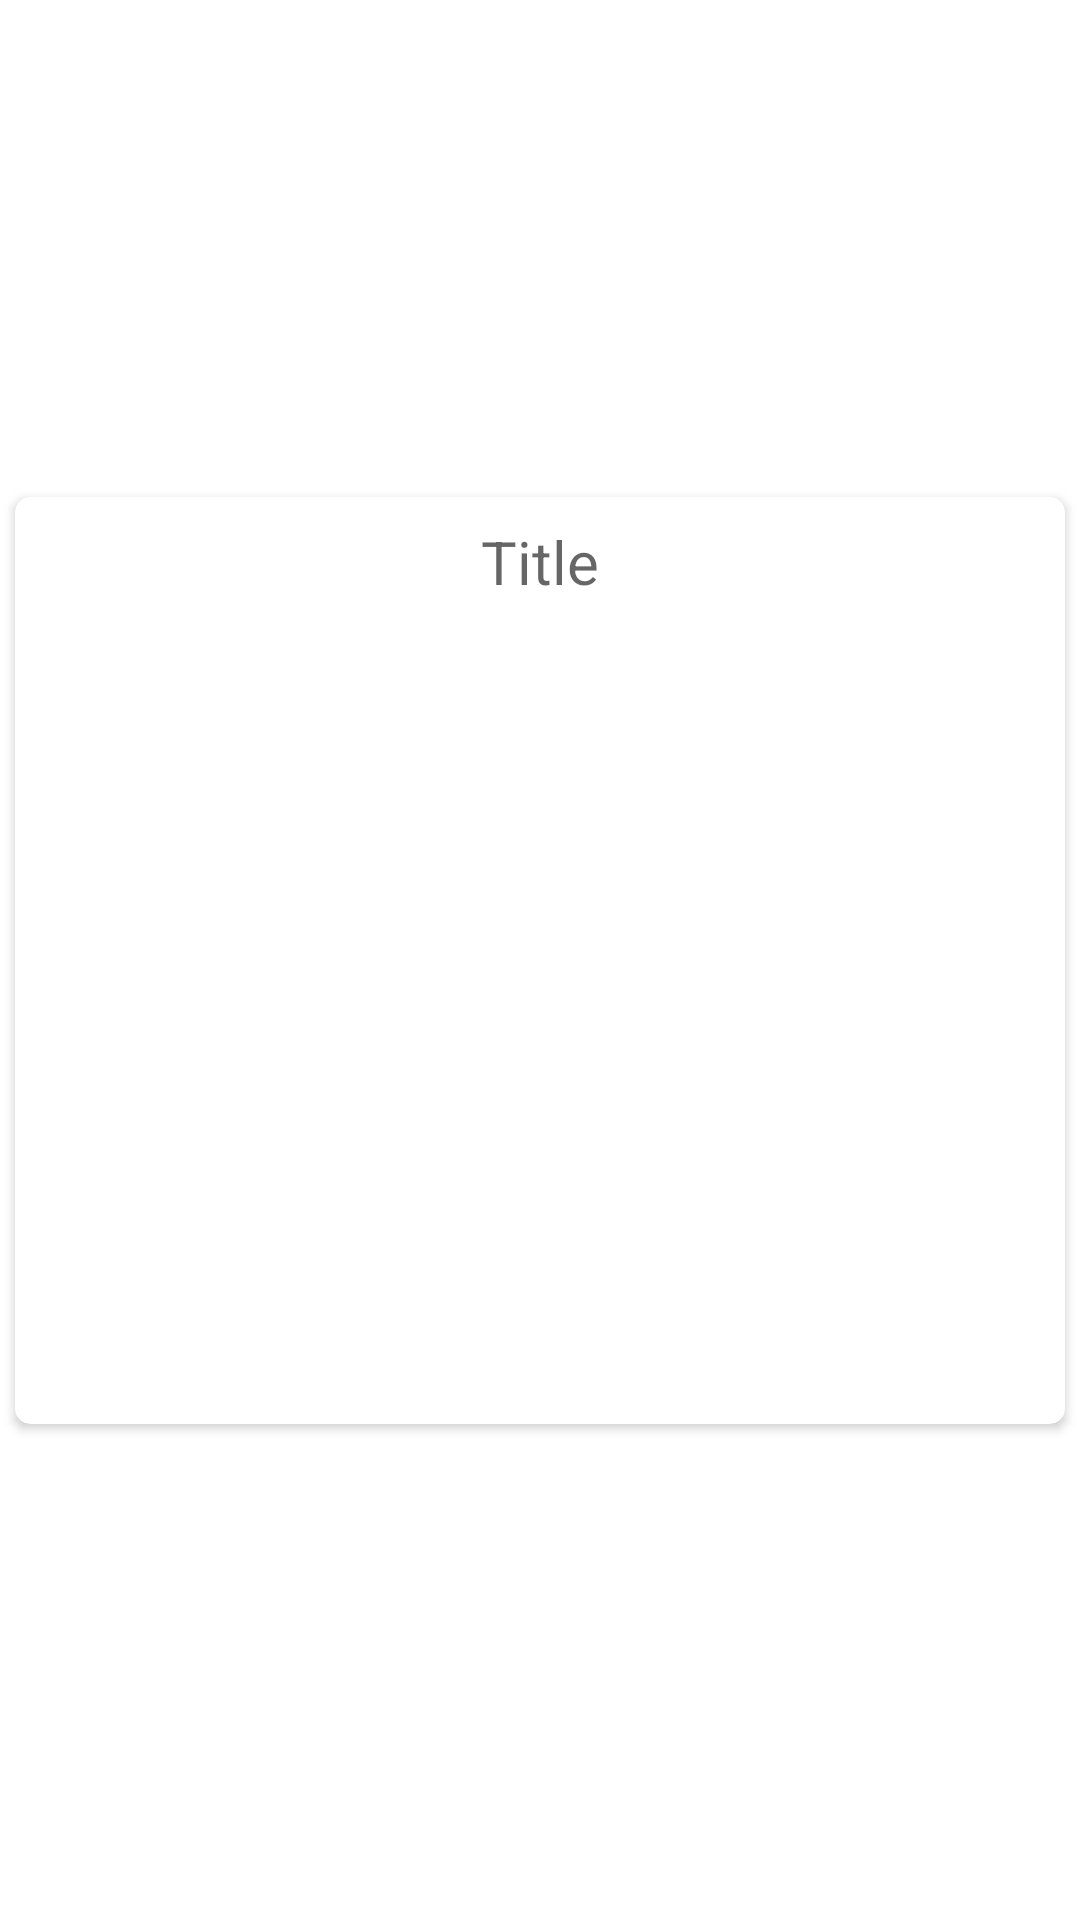

Here is an Android app screen rendered from its layout file. Give the layout XML and the strings, colors and styles it references.
<!-- AndroidManifest.xml: application theme Theme.DrillersHandBook -->
<!-- res/layout/fragment_main_item.xml -->
<?xml version="1.0" encoding="utf-8"?>
<androidx.constraintlayout.widget.ConstraintLayout xmlns:android="http://schemas.android.com/apk/res/android"
    android:layout_width="match_parent"
    android:layout_height="wrap_content"
    xmlns:app="http://schemas.android.com/apk/res-auto">


    <androidx.cardview.widget.CardView
        android:layout_width="0dp"
        android:layout_height="wrap_content"
        android:layout_margin="5dp"
        app:cardCornerRadius="5dp"
        app:layout_constraintBottom_toBottomOf="parent"
        app:layout_constraintEnd_toEndOf="parent"
        app:layout_constraintStart_toStartOf="parent"
        app:layout_constraintTop_toTopOf="parent"
        >
        
        <LinearLayout
            android:layout_width="match_parent"
            android:layout_height="match_parent"
            android:orientation="vertical">

            <TextView
                android:id="@+id/title"
                android:layout_width="match_parent"
                android:layout_height="wrap_content"
                android:hint="Title"
                android:gravity="center"
                android:textSize="20sp"
                android:textColor="@color/black"

                android:layout_margin="8dp"/>

            <ImageView
                android:id="@+id/image"
                android:layout_width="match_parent"
                android:layout_height="250dp"
                android:scaleType="centerCrop"
                android:layout_margin="8dp"
                />

        </LinearLayout>



        

    </androidx.cardview.widget.CardView>
</androidx.constraintlayout.widget.ConstraintLayout>
<!-- resources referenced by this layout -->
<resources>
  <style name="Theme.DrillersHandBook" parent="Theme.MaterialComponents.DayNight.NoActionBar">
          
          <item name="colorPrimary">@color/purple_500</item>
          <item name="colorPrimaryVariant">@color/purple_700</item>
          <item name="colorOnPrimary">@color/white</item>
          
          <item name="colorSecondary">@color/teal_200</item>
          <item name="colorSecondaryVariant">@color/teal_700</item>
          <item name="colorOnSecondary">@color/black</item>
          
          <item name="android:statusBarColor" tools:targetApi="l">?attr/colorPrimaryVariant</item>
          
          <item name="windowNoTitle">true</item>
          <item name="android:windowFullscreen">true</item>
      </style>
  <!-- not gathered from this repository: default colours our renderer supplied (Android Studio template values) -->
  <color name="purple_500">#FF6200EE</color>
  <color name="purple_700">#FF3700B3</color>
  <color name="teal_200">#FF03DAC5</color>
  <color name="teal_700">#FF018786</color>
  <color name="black">#FF000000</color>
  <color name="white">#FFFFFFFF</color>
</resources>
